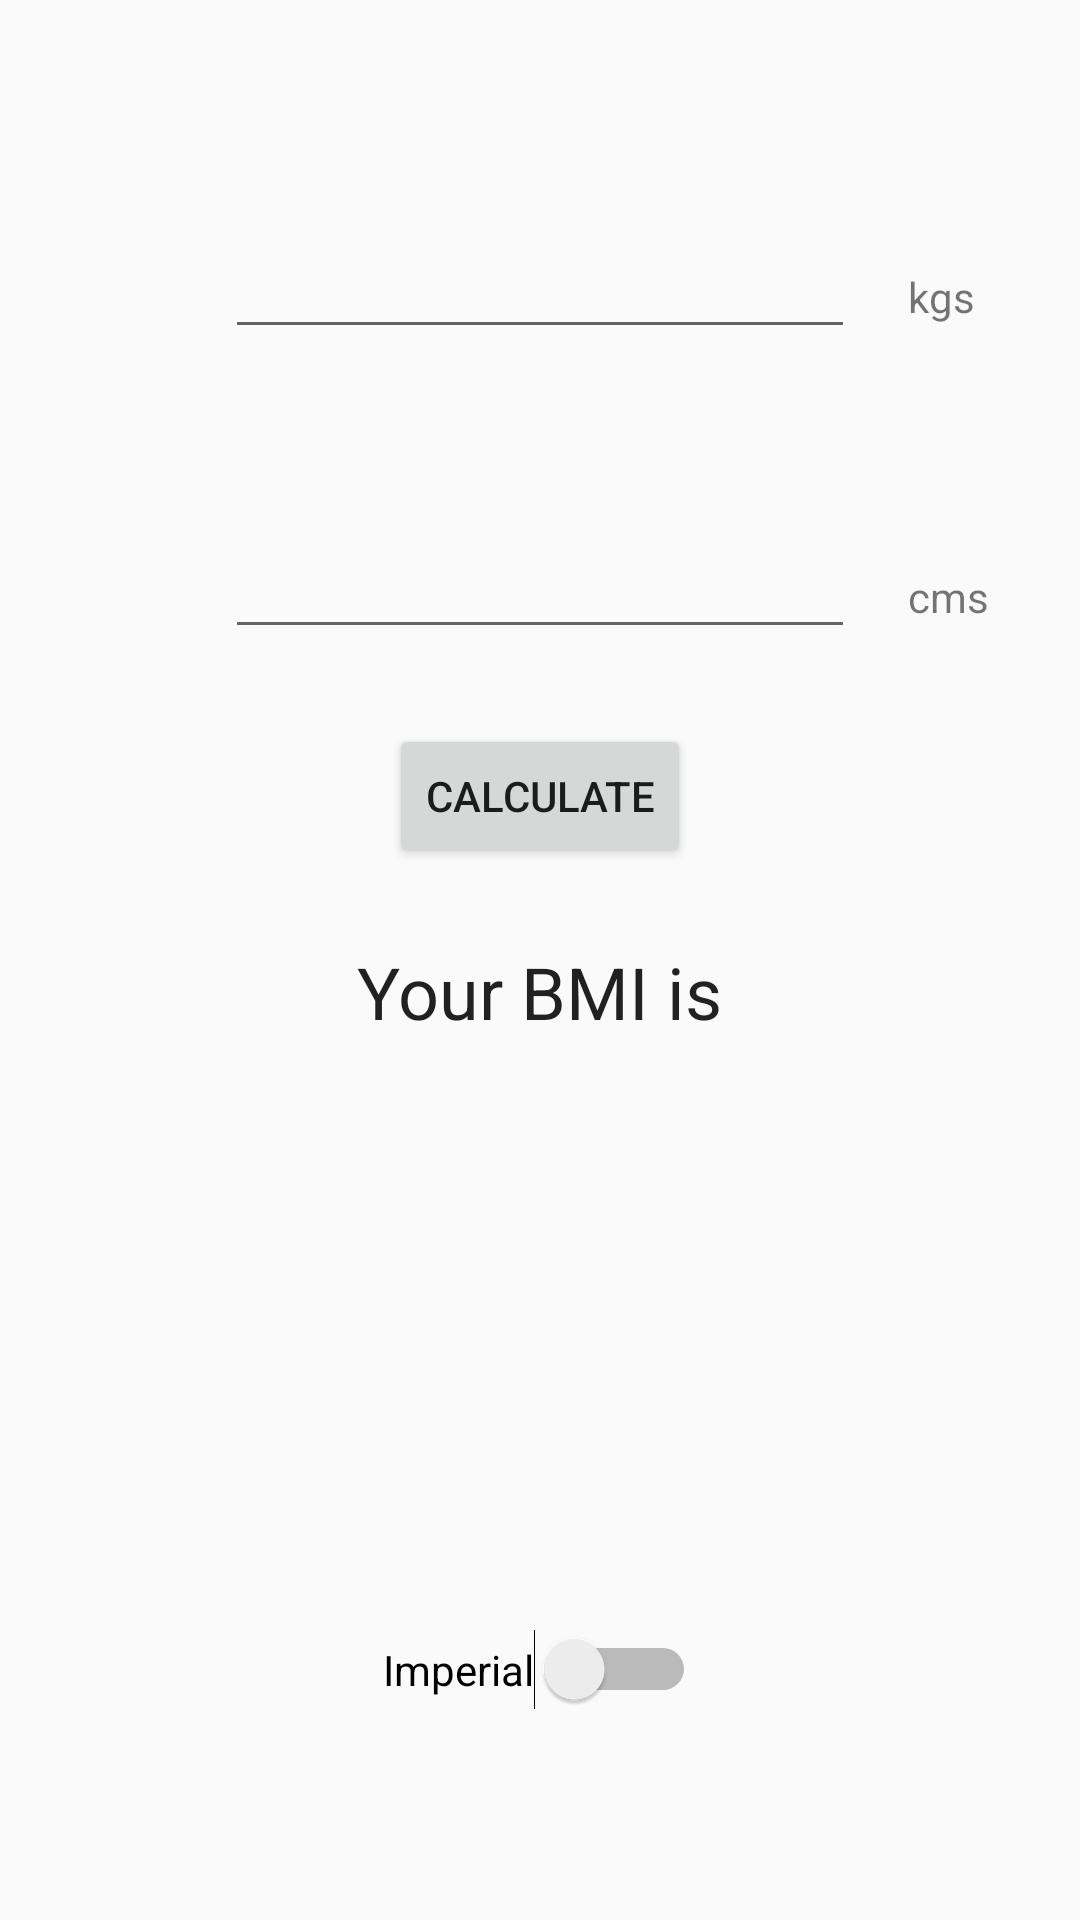

Here is an Android app screen rendered from its layout file. Give the layout XML and the strings, colors and styles it references.
<!-- AndroidManifest.xml: application theme AppTheme -->
<!-- res/layout/content_main.xml -->
<?xml version="1.0" encoding="utf-8"?>
<RelativeLayout xmlns:android="http://schemas.android.com/apk/res/android"
    xmlns:app="http://schemas.android.com/apk/res-auto"
    xmlns:tools="http://schemas.android.com/tools"
    android:layout_width="match_parent"
    android:layout_height="match_parent">

    <EditText
        android:id="@+id/userWeight"
        android:layout_width="wrap_content"
        android:layout_height="wrap_content"
        android:layout_alignParentTop="true"
        android:layout_centerHorizontal="true"
        android:layout_marginTop="75dp"
        android:ems="10"
        android:imeOptions="actionNext"
        android:inputType="numberDecimal" />

    <EditText
        android:id="@+id/userHeight"
        android:layout_width="wrap_content"
        android:layout_height="wrap_content"
        android:layout_alignParentTop="true"
        android:layout_centerHorizontal="true"
        android:layout_alignStart="@+id/userWeight"
        android:layout_marginTop="175dp"
        android:ems="10"
        android:imeOptions="actionDone"
        android:inputType="numberDecimal" />

    <Button
        android:id="@+id/calcBMI"
        android:layout_width="wrap_content"
        android:layout_height="wrap_content"
        android:text="Calculate"
        android:layout_below="@+id/userHeight"
        android:layout_centerHorizontal="true"
        android:layout_marginTop="25dp"/>

    <TextView
        android:id="@+id/bmiResult"
        android:layout_width="wrap_content"
        android:layout_height="wrap_content"
        android:layout_below="@+id/calcBMI"
        android:layout_centerHorizontal="true"
        android:layout_marginTop="25dp"
        android:text="Your BMI is"
        android:textAppearance="@style/TextAppearance.AppCompat.Headline" />

    <TextView
        android:id="@+id/weightUnits"
        android:layout_width="wrap_content"
        android:layout_height="wrap_content"
        android:layout_alignBaseline="@+id/userWeight"
        android:layout_alignParentEnd="true"
        android:layout_marginEnd="35dp"
        android:text="kgs" />

    <TextView
        android:id="@+id/heightUnits"
        android:layout_width="wrap_content"
        android:layout_height="wrap_content"
        android:layout_alignBaseline="@+id/userHeight"
        android:layout_alignStart="@+id/weightUnits"
        android:text="cms" />

    <TextView
        android:id="@+id/bmiMsg"
        android:layout_width="wrap_content"
        android:layout_height="wrap_content"
        android:layout_below="@+id/bmiResult"
        android:layout_centerHorizontal="true"
        android:layout_marginTop="25dp"
        android:text=""
        android:textAppearance="@style/TextAppearance.AppCompat.Headline" />

    <Switch
        android:id="@+id/switchImperial"
        android:layout_width="wrap_content"
        android:layout_height="wrap_content"
        android:layout_alignParentBottom="true"
        android:layout_centerHorizontal="true"
        android:layout_marginBottom="70dp"
        android:text="Imperial" />


</RelativeLayout>
<!-- resources referenced by this layout -->
<resources>
  <style name="AppTheme" parent="Theme.AppCompat.Light.DarkActionBar">
          
          <item name="colorPrimary">@color/kaloriesPrimary</item>
          <item name="colorPrimaryDark">@color/kaloriesPrimaryDark</item>
          <item name="colorAccent">@android:color/holo_green_light</item>
      </style>
  <color name="kaloriesPrimary">#00bcd4</color>
  <color name="kaloriesPrimaryDark">#0498ac</color>
</resources>
